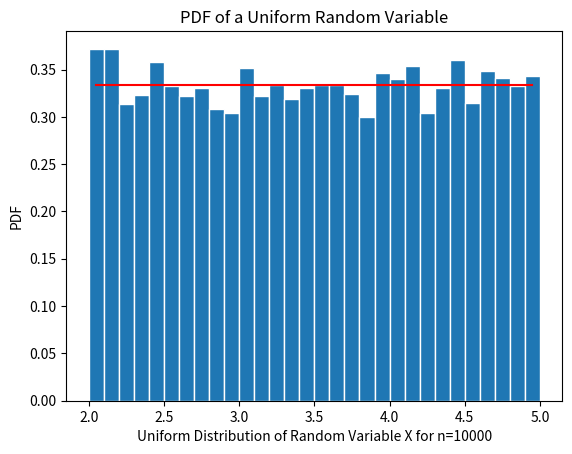

Python code for this plot: (Note: this script raises an exception after producing the figure.)
# PROBLEM 1a The parameter values are a=2.0  b=5.0
#

#


import numpy as np
import math
import matplotlib.pyplot as plt

#PLOT THE UNIFORM PDF
def UnifPDF(a,b,x):
 f=(1/abs(b-a))*np.ones(np.size(x))
 return f

def uniform():

   #Generate the values of the RV X
   a=2.0; b=5.0; n=10000;
   x=np.random.uniform(a,b,n)

   #Create bins and histogram
   nbins=30; # Number of bins
   edgecolor='w'; # Color separating bars in the bargraph
   bins=[float(x) for x in np.linspace(a, b,nbins+1)]
   h1, bin_edges = np.histogram(x,bins,density=True)

  # Define points on the horizontal axis
   be1=bin_edges[0:np.size(bin_edges)-1]
   be2=bin_edges[1:np.size(bin_edges)]
   b1=(be1+be2)/2
   barwidth=b1[1]-b1[0] # Width of bars in the bargraph
   plt.close('all')


   # PLOT THE BAR GRAPH
   fig1=plt.figure(1)
   plt.bar(b1,h1, width=barwidth, edgecolor=edgecolor)
   f=UnifPDF(2.0,5.0,b1)
   plt.plot(b1,f,'r') #red line
   plt.title("PDF of a Uniform Random Variable")
   plt.xlabel("Uniform Distribution of Random Variable X for n=10000")
   plt.ylabel("PDF")

   #Saving the file
   filename = input("Enter a name and extension (.pdf) to save the file as :")
   plt.savefig(filename)

   #CALCULATE THE MEAN AND STANDARD DEVIATION

   #Theoretical
   Expct=(a+b) / 2
   print(Expct)
   SD = math.sqrt(((b-a)**2)/12)
   print(SD)

   #Experimental
   mu_x=np.mean(x)
   print(mu_x)
   sig_x=np.std(x)
   print(sig_x)

uniform()